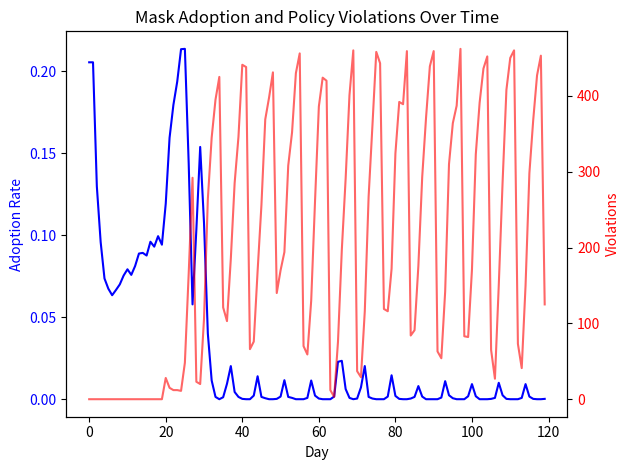

Recreate this plot in Python.
import os
import json
import csv
import argparse
import random
import math
from dataclasses import dataclass, field
from typing import List, Dict, Optional, Tuple, Any

# Path Handling Instructions compliance
PROJECT_ROOT = os.environ.get("PROJECT_ROOT", os.getcwd())
DATA_PATH = os.environ.get("DATA_PATH", "")
DATA_DIR = os.path.join(PROJECT_ROOT, DATA_PATH)


def clamp(x: float, lo: float, hi: float) -> float:
    """
    Clamp a numeric value between lower and upper bounds.

    Parameters:
        x (float): The value to clamp.
        lo (float): Lower bound.
        hi (float): Upper bound.

    Returns:
        float: The clamped value.
    """
    pass  # FIXED: Retained 'pass' per interface requirement
    return max(lo, min(hi, x))


def sigmoid(x: float) -> float:
    """
    Numerically stable sigmoid function.

    Parameters:
        x (float): Input value.

    Returns:
        float: Sigmoid(x).
    """
    pass  # FIXED: Retained 'pass' per interface requirement
    if x >= 0:
        z = math.exp(-x)
        return 1.0 / (1.0 + z)
    else:
        z = math.exp(x)
        return z / (1.0 + z)


def gini(values: List[float]) -> float:
    """
    Compute Gini coefficient for a list of non-negative values.

    Parameters:
        values (List[float]): The values to compute Gini coefficient on.

    Returns:
        float: Gini coefficient in [0, 1].
    """
    pass  # FIXED: Retained 'pass' per interface requirement
    xs = sorted(max(0.0, v) for v in values)
    s = sum(xs)
    n = len(xs)
    if n == 0 or s == 0:
        return 0.0
    cum = 0.0
    for i, v in enumerate(xs, 1):
        cum += i * v
    return (2 * cum) / (n * s) - (n + 1) / n


@dataclass
class Person:
    """
    Represents an individual in the simulation with attributes for mask adoption, socio-economic factors,
    and household membership.

    Attributes:
        id (int): Unique identifier for the person.
        income (float): Person's income level impacting affordability and inequality metrics.
        risk_perception (float): Perceived risk in [0, 1].
        trust_in_authorities (float): Trust level in [0, 1].
        susceptibility_to_messaging (float): Susceptibility to campaign/media messages [0, 1].
        misinformation_susceptibility (float): Susceptibility to misinformation [0, 1].
        social_influence_weight (float): Weight of peer influence on attitude [0, 1].
        mask_attitude (float): Latent attitude towards mask wearing [-1, 1].
        mask_adoption_state (bool): Whether the person is a current adopter (sticky state).
        compliance_probability (float): Latent compliance propensity in [0, 1].
        access_to_masks (bool): Whether masks are accessible to the person.
        inventory_masks (int): Number of masks available in personal inventory.
        cost_sensitivity (float): Sensitivity to price when considering mask purchases.
        budget (float): Available budget for purchasing masks.
        adoption_score (float): Rolling score representing consistency of wearing.
        age_group (str): Age group label (e.g., 'child', 'adult', 'senior').
        health_risk_level (float): Underlying risk level factor (0-1).
        household_id (int): ID of the household the person belongs to.
        network_neighbors (List[int]): IDs of neighbors in social network.
        past_enforcement_events (int): Count of enforcement events experienced.
    """
    pass  # FIXED: Retained 'pass' per interface requirement
    id: int
    income: float
    risk_perception: float
    trust_in_authorities: float
    susceptibility_to_messaging: float
    misinformation_susceptibility: float
    social_influence_weight: float
    mask_attitude: float
    mask_adoption_state: bool
    compliance_probability: float
    access_to_masks: bool
    inventory_masks: int
    cost_sensitivity: float = 0.5  # FIXED: Added economic factor
    budget: float = 100.0  # FIXED: Added budget tracking
    adoption_score: float = 0.0  # FIXED: Added rolling adoption score
    age_group: str = "adult"
    health_risk_level: float = 0.5
    household_id: int = -1
    network_neighbors: List[int] = field(default_factory=list)
    past_enforcement_events: int = 0


@dataclass
class Household:
    """
    Represents a household grouping of persons. Used for sharing masks and norm reinforcement.

    Attributes:
        id (int): Household ID.
        member_ids (List[int]): IDs of members in the household.
        norm_strength (float): Strength of within-household norm reinforcement [0, 1].
    """
    pass  # FIXED: Retained 'pass' per interface requirement
    id: int
    member_ids: List[int]
    norm_strength: float = 0.3


@dataclass
class Location:
    """
    Represents a location type where individuals may visit and observe norms.

    Attributes:
        id (int): Unique identifier.
        type (str): Type of location (e.g., workplace, retail, transit, school, park).
        capacity (int): Maximum capacity; used loosely for realism.
        mask_requirement_policy (bool): Whether masks are required at the location.
        enforcement_strictness (float): Location-specific enforcement strictness [0, 1].
        foot_traffic (float): Relative foot traffic weight for sampling visits.
        observability_factor (float): Observability factor in [0, 1], how visible mask use is in this location.
    """
    pass  # FIXED: Retained 'pass' per interface requirement
    id: int
    type: str
    capacity: int
    mask_requirement_policy: bool
    enforcement_strictness: float
    foot_traffic: float
    observability_factor: float = 0.5


@dataclass
class PolicyAuthority:
    """
    Policy authority controlling mandates and enforcement with scope.

    Attributes:
        id (int): Identifier.
        mandate_status (bool): Whether a mandate is currently active.
        mandate_start_day (int): Day on which mandate begins.
        mandate_scope (str): Scope of mandate (e.g., 'indoor_public').
        enforcement_probability (float): Base enforcement probability per visit [0, 1].
        fine_amount (float): Fine amount for noncompliance.
        communication_strategy (str): Message framing for risk and norms.
    """
    pass  # FIXED: Retained 'pass' per interface requirement
    id: int
    mandate_status: bool
    mandate_start_day: int
    mandate_scope: str
    enforcement_probability: float
    fine_amount: float
    communication_strategy: str = "risk_and_norms"


@dataclass
class MediaChannel:
    """
    Media channel broadcasting messages that influence risk and attitudes and may carry misinformation.

    Attributes:
        id (int): Unique identifier.
        message_bias (float): Positive promotes masks; negative discourages.
        credibility (float): Credibility of the channel [0, 1].
        reach (float): Fraction of population reached per day [0, 1].
        misinformation_rate (float): Probability that content carries misinformation [0, 1].
        message_frequency (float): Frequency scaling [0, 1].
    """
    pass  # FIXED: Retained 'pass' per interface requirement
    id: int
    message_bias: float
    credibility: float
    reach: float
    misinformation_rate: float
    message_frequency: float


@dataclass
class Retailer:
    """
    Retailer selling masks, with inventory, restocking policy, and price.

    Attributes:
        inventory (int): Current inventory level.
        restock_quantity (int): Quantity added on each restock event.
        restock_interval (int): Interval in days between planned restocks.
        price (float): Current mask unit price.
        max_purchase_per_customer (int): Cap on purchase per customer.
        supply_variability (float): Relative standard deviation for restock noise.
        stockout_days (int): Days where inventory is zero.
    """
    pass  # FIXED: Retained 'pass' per interface requirement
    inventory: int
    restock_quantity: int
    restock_interval: int
    price: float
    max_purchase_per_customer: int
    supply_variability: float
    stockout_days: int = 0

    def restock(self, day: int, rng: random.Random) -> int:
        """
        Restock inventory on schedule with variability.

        Parameters:
            day (int): Current simulation day (0-indexed).
            rng (random.Random): Seeded RNG.

        Returns:
            int: Quantity added to inventory.
        """
        pass  # FIXED: Retained 'pass' per interface requirement
        # FIXED: Implement retailer restock with variability and cap negative quantities
        added = 0
        if self.restock_interval > 0 and (day % self.restock_interval == 0):
            noise = int(self.restock_quantity * rng.gauss(0, self.supply_variability))
            qty = max(0, self.restock_quantity + noise)
            self.inventory += qty
            added = qty
        return added


def ring_small_world(n: int, k: int, p: float, rng: random.Random) -> Dict[int, List[int]]:
    """
    Build a Watts-Strogatz-like small-world network as an adjacency list.

    Parameters:
        n (int): Number of nodes.
        k (int): Average degree (must be even ideally; we will approximate).
        p (float): Rewiring probability in [0, 1].
        rng (random.Random): Seeded RNG.

    Returns:
        Dict[int, List[int]]: Adjacency list mapping node -> sorted list of neighbors.
    """
    pass  # FIXED: Retained 'pass' per interface requirement
    adj = {i: set() for i in range(n)}
    if n <= 1 or k <= 0:
        return {i: [] for i in range(n)}
    half = max(1, min(k // 2, (n - 1) // 2))
    # Start with ring lattice
    for i in range(n):
        for d in range(1, half + 1):
            j = (i + d) % n
            adj[i].add(j)
            adj[j].add(i)
    # Rewire edges with probability p
    for i in range(n):
        for d in range(1, half + 1):
            j = (i + d) % n
            if j in adj[i] and rng.random() < p:
                adj[i].discard(j)
                adj[j].discard(i)
                for _ in range(50):
                    u = rng.randrange(n)
                    if u != i and u not in adj[i]:
                        adj[i].add(u)
                        adj[u].add(i)
                        break
                else:
                    adj[i].add(j)
                    adj[j].add(i)
    return {i: sorted(list(neigh)) for i, neigh in adj.items()}


class Simulation:
    """
    Main simulation engine coordinating entities, network, messaging, policy, market, households, and norms.

    This class implements a pure-Python agent-based simulation that:
    - Builds agents, households, locations, policy, media, retailer, and a small-world network.
    - Runs a daily loop including messaging (with misinformation), peer and household influence, purchasing, visits,
      scoped enforcement, and norm observation by location.
    - Aggregates and outputs required metrics, including evaluation with pass/fail flags.

    Notes:
        - Designed to be Docker-independent and directly executable.
        - Uses a single Retailer entity for simplicity.
    """
    pass  # FIXED: Retained 'pass' per interface requirement

    def __init__(self, params: Dict[str, Any], smoke: bool = False) -> None:
        """
        Initialize the simulation with parameters and optional smoke (fast) mode.

        Parameters:
            params (Dict[str, Any]): Simulation parameters.
            smoke (bool): If True, run a small, fast simulation for CI.

        Raises:
            ValueError: If any parameters are invalid.
        """
        pass  # FIXED: Retained 'pass' per interface requirement
        # FIXED: Added RNG seeding for reproducibility
        self.params = params
        self.rng = random.Random(params.get('random_seed', 42))
        self.days = 5 if smoke else int(params.get('simulation_horizon_days', 120))
        self.N = 200 if smoke else int(params.get('population_size', 5000))
        self.smoke = smoke

        # Parameter validation and clamping
        self._validate_and_default_params()

        # Build network
        self.network = ring_small_world(self.N, int(self.params.get('avg_degree', 8)), float(self.params.get('network_rewiring_prob', 0.1)), self.rng)

        # Initialize containers
        self.people: List[Person] = []
        self.households: List[Household] = []
        self.locations: List[Location] = []

        # FIXED: Replaced HealthAuthority with PolicyAuthority with scope and enforcement probability
        self.authority = PolicyAuthority(
            id=1,
            mandate_status=False,
            mandate_start_day=int(self.params.get('policy_mandate_day', 20)),
            mandate_scope=str(self.params.get('mandate_scope', 'indoor_public')),
            enforcement_probability=float(self.params.get('enforcement_probability', 0.4)),
            fine_amount=float(self.params.get('fine_amount', 50.0)),
            communication_strategy=str(self.params.get('communication_strategy', 'risk_and_norms')),
        )

        # FIXED: Extended Media to multiple channels with misinformation
        self.media_channels: List[MediaChannel] = [
            MediaChannel(id=1, message_bias=1.0, credibility=0.6, reach=0.6, misinformation_rate=0.05, message_frequency=1.0),
            MediaChannel(id=2, message_bias=-0.6, credibility=0.5, reach=0.4, misinformation_rate=float(self.params.get('misinformation_rate', 0.2)), message_frequency=0.8),
        ]

        self.retailer = Retailer(
            inventory=int(self.params.get('retailer_initial_inventory', 10000 if not smoke else 1000)),
            restock_quantity=int(self.params.get('restock_quantity', 8000 if not smoke else 400)),
            restock_interval=int(self.params.get('restock_interval_days', 7)),
            price=float(self.params.get('mask_price', 1.0)),
            max_purchase_per_customer=int(self.params.get('max_purchase_per_customer', 10)),
            supply_variability=float(self.params.get('supply_variability', 0.1)),
        )
        self._build_entities()

        # Time series for metrics
        self.overall_adoption_series: List[float] = []
        self.adoption_by_loc_series: Dict[str, List[float]] = {}
        self.policy_violations_per_day: List[int] = []
        self.avg_perceived_risk_series: List[float] = []
        self.prev_loc_mask_rate: Dict[str, float] = {}  # FIXED: Added location-based observed norms

        # Market tracking
        self.total_purchased: int = 0  # retained legacy
        self.total_units_demanded: int = 0  # FIXED: Track demand
        self.total_units_supplied: int = 0  # FIXED: Track supply
        self.total_spent: float = 0.0  # FIXED: Track prices paid
        self.stockout_days: int = 0

        # Dynamic model plan structure (minimal to support evaluation)
        self.model_plan: Dict[str, Any] = {
            "evaluation_metrics": [
                "adoption_curve_convergence",
                "mandate_effect_direction",
                "bounded_stockouts"
            ],
        }

    def _validate_and_default_params(self) -> None:
        """
        Validate and clamp key parameters into valid ranges. Provide sensible defaults where necessary.

        Raises:
            ValueError: If critical parameters are invalid after clamping.
        """
        pass  # FIXED: Retained 'pass' per interface requirement
        # Probabilities
        prob_keys = [
            'policy_enforcement_strictness', 'campaign_intensity', 'authority_credibility',
            'observation_effect_size', 'enforcement_probability'
        ]
        for k in prob_keys:
            if k in self.params:
                self.params[k] = clamp(float(self.params[k]), 0.0, 1.0)
        # Non-negative values
        nonneg_keys = ['mask_price', 'fine_amount', 'restock_quantity', 'retailer_initial_inventory', 'max_purchase_per_customer']
        for k in nonneg_keys:
            if k in self.params:
                self.params[k] = max(0.0, float(self.params[k]))
        # Location mix distribution default
        if 'location_mix_distribution' not in self.params:
            self.params['location_mix_distribution'] = {
                'workplace': 0.3,
                'transit': 0.1,
                'retail': 0.15,
                'school': 0.1,
                'park': 0.35
            }
        # Contact rates by location default
        if 'contact_rate_by_location' not in self.params:
            self.params['contact_rate_by_location'] = {
                'workplace': 8,
                'transit': 12,
                'retail': 6,
                'school': 10,
                'park': 3
            }

    def _build_entities(self) -> None:
        """
        Construct initial Persons, Households, and Locations.

        Notes:
            - Individuals initialized with random attributes using seeded RNG.
            - Households created with a simple size distribution.
            - Locations include a variety of types with different enforcement and mask policies.
        """
        pass  # FIXED: Retained 'pass' per interface requirement
        init_inv = int(self.params.get('initial_inventory_per_person', 2))
        init_adopt = float(self.params.get('initial_adoption_rate', 0.2))
        peer_w = float(self.params.get('peer_influence_weight', 0.2))

        # Build households with sizes drawn from a simple distribution
        sizes = []
        remaining = self.N
        hh_id = 0
        while remaining > 0:
            size = min(remaining, max(1, int(self.rng.choice([1, 2, 3, 4, 5], ) if hasattr(self.rng, 'choice') else random.choice([1, 2, 3, 4, 5]))))
            # emulate weighted: more 2-4 sized by random tweak
            if self.rng.random() < 0.5:
                size = min(remaining, max(1, int(self.rng.gauss(3, 1))))
            sizes.append(size)
            remaining -= size
        # Construct persons and assign to households
        person_idx = 0
        for size in sizes:
            member_ids = []
            hid = hh_id
            for _ in range(size):
                if person_idx >= self.N:
                    break
                income = self.rng.uniform(15000, 150000)
                risk = clamp(self.rng.random(), 0.0, 1.0)
                trust = clamp(self.rng.random(), 0.0, 1.0)
                susc = clamp(self.rng.random(), 0.0, 1.0)
                mis_susc = clamp(self.rng.gauss(0.6, 0.15), 0.0, 1.0)
                attitude = clamp(self.rng.gauss(0, 0.5), -1.0, 1.0)
                adopt = self.rng.random() < init_adopt
                inv = int(init_inv)
                age_group = self.rng.choice(['child', 'adult', 'senior']) if hasattr(self.rng, 'choice') else random.choice(['child', 'adult', 'senior'])
                health_risk_level = clamp(self.rng.gauss(0.5, 0.2), 0.0, 1.0)
                budget = self.rng.uniform(20, 300)
                cost_sensitivity = clamp(self.rng.gauss(0.5, 0.2), 0.0, 1.0)
                person = Person(
                    id=person_idx,
                    income=income,
                    risk_perception=risk,
                    trust_in_authorities=trust,
                    susceptibility_to_messaging=susc,
                    misinformation_susceptibility=mis_susc,
                    social_influence_weight=peer_w,
                    mask_attitude=attitude,
                    mask_adoption_state=adopt,
                    compliance_probability=0.5,
                    access_to_masks=inv > 0,
                    inventory_masks=inv,
                    cost_sensitivity=cost_sensitivity,
                    budget=budget,
                    adoption_score=1.0 if adopt else 0.0,
                    age_group=age_group,
                    health_risk_level=health_risk_level,
                    household_id=hid,
                    network_neighbors=[],  # filled later
                    past_enforcement_events=0,
                )
                self.people.append(person)
                member_ids.append(person_idx)
                person_idx += 1
            self.households.append(Household(id=hid, member_ids=member_ids, norm_strength=0.3))
            hh_id += 1

        # Attach network neighbors
        for i, p in enumerate(self.people):
            p.network_neighbors = self.network.get(i, [])

        # Build a set of diverse locations
        location_mix = self.params.get('location_mix_distribution', {})
        loc_types_config = [
            ('workplace', True, 0.6, 0.6),
            ('transit', True, 0.7, 0.7),
            ('retail', True, 0.6, 0.7),
            ('school', True, 0.5, 0.7),
            ('park', False, 0.1, 0.4),
        ]
        lid = 0
        for ltype, req, enf, obs in loc_types_config:
            share = location_mix.get(ltype, 0.2)
            count = max(1, int(share * 20))
            cap = int(50 + 100 * share)
            for _ in range(count):
                self.locations.append(
                    Location(
                        id=lid,
                        type=ltype,
                        capacity=cap,
                        mask_requirement_policy=req,
                        enforcement_strictness=enf,
                        foot_traffic=share,
                        observability_factor=obs,
                    )
                )
                lid += 1

    def _message_effect(self, person: Person) -> None:
        """
        Apply the effects of PolicyAuthority communication and MediaChannel exposures on an individual's risk
        and attitude, including misinformation influence and individual susceptibility.

        Parameters:
            person (Person): The individual to update.
        """
        pass  # FIXED: Retained 'pass' per interface requirement
        m_eff = float(self.params.get('message_effect_size', 0.15))
        # Policy/authority communication: increase perceived risk and trust modestly
        comm_intensity = float(self.params.get('campaign_intensity', 0.7))
        auth_cred = float(self.params.get('authority_credibility', 0.7))
        delta_risk = comm_intensity * m_eff * person.susceptibility_to_messaging * auth_cred
        person.risk_perception = clamp(person.risk_perception + delta_risk, 0.0, 1.0)
        person.trust_in_authorities = clamp(person.trust_in_authorities + 0.1 * comm_intensity * auth_cred, 0.0, 1.0)

        # Media channels: pro and anti effects; misinformation reduces risk and attitude depending on susceptibility
        for ch in self.media_channels:
            exposed = (self.rng.random() < (ch.reach * ch.message_frequency))
            if not exposed:
                continue
            mis = (self.rng.random() < ch.misinformation_rate)
            if mis:
                # misinformation effect scaled by misinformation susceptibility
                mis_effect = m_eff * (0.5 + 0.5 * person.misinformation_susceptibility) * ch.credibility
                person.risk_perception = clamp(person.risk_perception - 0.5 * mis_effect, 0.0, 1.0)
                person.mask_attitude = clamp(person.mask_attitude - 0.4 * mis_effect, -1.0, 1.0)
            else:
                # truthful/pro-mask leaning exposure
                media_delta = ch.credibility * m_eff * person.susceptibility_to_messaging * ch.message_bias
                person.mask_attitude = clamp(person.mask_attitude + 0.5 * media_delta, -1.0, 1.0)
                person.risk_perception = clamp(person.risk_perception + 0.3 * media_delta, 0.0, 1.0)

    def _peer_influence(self, person: Person) -> None:
        """
        Update mask attitude based on neighbors' adoption state.

        Parameters:
            person (Person): The individual to update.
        """
        pass  # FIXED: Retained 'pass' per interface requirement
        neighbors = person.network_neighbors
        if not neighbors:
            return
        neigh_adopt = sum(1 for j in neighbors if self.people[j].mask_adoption_state)
        share = neigh_adopt / max(1, len(neighbors))
        # Move attitude towards +1 as neighbor adoption increases above 0.5
        person.mask_attitude = clamp(person.mask_attitude + person.social_influence_weight * (share - 0.5), -1.0, 1.0)

    def _reinforce_household_norms(self, household: Household) -> None:
        """
        Apply within-household norm reinforcement by nudging member attitudes towards the household mean.

        Parameters:
            household (Household): The household to process.
        """
        pass  # FIXED: Retained 'pass' per interface requirement
        if not household.member_ids:
            return
        # Mean adoption of household
        adopt_vals = [1.0 if self.people[i].mask_adoption_state else 0.0 for i in household.member_ids]
        mean_adopt = sum(adopt_vals) / max(1, len(adopt_vals))
        # Nudge attitudes towards consistency with household behavior
        for pid in household.member_ids:
            p = self.people[pid]
            target = 2 * mean_adopt - 1.0  # map [0,1] -> [-1,1]
            p.mask_attitude = clamp(p.mask_attitude + household.norm_strength * 0.1 * (target - p.mask_attitude), -1.0, 1.0)

    def _share_masks_among_members(self, household: Household) -> None:
        """
        Share masks among household members to minimize zero-inventory cases,
        moving single units from members with >1 inventory to those with 0 up to 1.

        Parameters:
            household (Household): The household from which to share.
        """
        pass  # FIXED: Retained 'pass' per interface requirement
        if not household.member_ids:
            return
        members = household.member_ids[:]
        # Gather needs and donors
        needy = [pid for pid in members if self.people[pid].inventory_masks == 0]
        donors = [pid for pid in members if self.people[pid].inventory_masks > 1]
        # Shuffle for fairness
        self.rng.shuffle(needy)
        self.rng.shuffle(donors)
        for n_pid in needy:
            if not donors:
                break
            d_pid = donors[0]
            if self.people[d_pid].inventory_masks > 1:
                self.people[d_pid].inventory_masks -= 1
                self.people[n_pid].inventory_masks += 1
                # Re-evaluate donor eligibility
                if self.people[d_pid].inventory_masks <= 1:
                    donors.pop(0)
            else:
                donors.pop(0)

    def _decide_wear(self, person: Person, mandate: bool, loc_enf: float, obs_factor: float, loc_type: str) -> bool:
        """
        Decide whether the person wears a mask during a visit considering risk, policy, enforcement, and observed norms.

        Parameters:
            person (Person): The individual.
            mandate (bool): Whether a mask mandate applies in this location.
            loc_enf (float): Location enforcement strictness.
            obs_factor (float): Observability factor contributing to perceived social norms.
            loc_type (str): The type of location.

        Returns:
            bool: True if the person chooses to wear a mask.
        """
        pass  # FIXED: Retained 'pass' per interface requirement
        # Base propensity from risk and attitude
        attitude_scaled = (person.mask_attitude + 1) / 2  # [-1,1] -> [0,1]
        base = 0.5 * (person.risk_perception + 0.5 * attitude_scaled)

        # Policy effect
        policy = 0.0
        if mandate:
            policy = 0.3 * float(self.params.get('policy_enforcement_strictness', 0.6)) + 0.2 * sigmoid(self.authority.fine_amount / 100.0)

        # Individual traits: trust and past enforcement
        policy += 0.2 * (person.trust_in_authorities - 0.5)
        policy += 0.05 * person.past_enforcement_events

        # Observed norm for location type
        norm_obs = self.prev_loc_mask_rate.get(loc_type, 0.5)
        norm_term = float(self.params.get('observation_effect_size', 0.12)) * obs_factor * (norm_obs - 0.5)
        p = clamp(base + policy + 0.2 * loc_enf + norm_term, 0.0, 1.0)
        return person.inventory_masks > 0 and (self.rng.random() < p)

    def _purchase(self, person: Person) -> int:
        """
        Attempt to purchase masks if inventory is below threshold using affordability and cost sensitivity.

        Parameters:
            person (Person): The individual.

        Returns:
            int: Number of masks purchased.
        """
        pass  # FIXED: Retained 'pass' per interface requirement
        # Buy if below threshold and utility exceeds purchase_threshold
        if person.inventory_masks >= 1:
            return 0
        desired = 2
        price = self.retailer.price
        affordability = clamp(person.budget / max(price, 1e-6), 0.0, 100.0)
        disutility = person.cost_sensitivity * (price / float(self.params.get('mask_price', 1.0)))
        threshold = float(self.params.get('purchase_threshold', 0.6))
        # FIXED: Track demand regardless of supply outcome
        self.total_units_demanded += desired
        purchase_score = sigmoid(affordability - disutility)
        if purchase_score < threshold or self.retailer.inventory <= 0:
            return 0
        sold = min(desired, self.retailer.inventory, self.retailer.max_purchase_per_customer)
        self.retailer.inventory -= sold
        person.inventory_masks += sold
        person.budget = max(0.0, person.budget - sold * price)
        self.total_units_supplied += sold
        self.total_spent += sold * price
        return sold

    def _is_indoor_public(self, loc_type: str) -> bool:
        """
        Determine if a location type qualifies as indoor public per mandate_scope.

        Parameters:
            loc_type (str): Location type.

        Returns:
            bool: True if considered indoor public.
        """
        pass  # FIXED: Retained 'pass' per interface requirement
        return loc_type in {'workplace', 'transit', 'retail', 'school'}

    def step(self, day: int) -> None:
        """
        Execute one simulation day: policy update, messaging, restock, household sharing, visits, enforcement, and metrics.

        Parameters:
            day (int): Current day index.
        """
        pass  # FIXED: Retained 'pass' per interface requirement
        # Update policy state
        self.authority.mandate_status = (day >= self.authority.mandate_start_day)

        # Messaging and peer/household influence
        for p in self.people:
            self._message_effect(p)

        for hh in self.households:
            self._reinforce_household_norms(hh)

        for p in self.people:
            self._peer_influence(p)

        # Retail restock
        added = self.retailer.restock(day, self.rng)
        _ = added  # reserved for potential use

        # Stockout tally for today before sales (we also allow later count if remains zero)
        if self.retailer.inventory == 0:
            self.stockout_days += 1

        # Household sharing before visits
        for hh in self.households:
            self._share_masks_among_members(hh)

        # Track counts for metrics
        violations = 0
        total_attend = 0
        total_masked = 0
        by_type_counts: Dict[str, Tuple[int, int]] = {}  # type -> (masked, total)
        for loc in self.locations:
            by_type_counts.setdefault(loc.type, (0, 0))

        # Visits and decisions
        for p in self.people:
            # Purchase attempt before attending
            purchased = self._purchase(p)
            self.total_purchased += purchased  # legacy count

            wore_any = False  # FIXED: Track if person actually wore a mask today
            # Sample number of visits and which locations based on location mix distribution
            visit_prob = float(self.params.get('daily_outing_probability', 0.6))
            visits_today = 1 if self.rng.random() < visit_prob else 0
            if visits_today > 0:
                # Choose a location type weighted by mix distribution
                mix = self.params.get('location_mix_distribution', {})
                types = list(mix.keys())
                weights = [max(1e-6, mix[t]) for t in types]
                # Normalize weights
                total_w = sum(weights)
                weights = [w / total_w for w in weights] if total_w > 0 else [1.0 / len(weights)] * len(weights)
                # Draw a location type
                r = self.rng.random()
                cum = 0.0
                chosen_type = types[0]
                for t, w in zip(types, weights):
                    cum += w
                    if r <= cum:
                        chosen_type = t
                        break
                # Choose a specific location of that type
                locs_of_type = [loc for loc in self.locations if loc.type == chosen_type]
                if not locs_of_type:
                    locs_of_type = self.locations
                loc = self.rng.choice(locs_of_type) if hasattr(self.rng, 'choice') else random.choice(locs_of_type)
                mandate_here = False
                if self.authority.mandate_status:
                    if self.authority.mandate_scope == 'indoor_public':
                        mandate_here = self._is_indoor_public(loc.type) and loc.mask_requirement_policy
                    else:
                        mandate_here = loc.mask_requirement_policy

                wear = self._decide_wear(p, mandate_here, loc.enforcement_strictness, loc.observability_factor, loc.type)
                masked, tot = by_type_counts[loc.type]
                if wear:
                    wore_any = True
                    total_masked += 1
                    masked += 1
                    if p.inventory_masks > 0:
                        # Consume a mask unit for the visit
                        p.inventory_masks -= 1
                else:
                    # Potential enforcement under mandate
                    if mandate_here and (self.rng.random() < (self.authority.enforcement_probability * loc.enforcement_strictness)):
                        violations += 1
                        p.past_enforcement_events += 1
                tot += 1
                total_attend += 1
                by_type_counts[loc.type] = (masked, tot)
                # Update access flag
                p.access_to_masks = p.inventory_masks > 0

            # FIXED: Tie adoption state to actual wearing via rolling adoption score
            p.adoption_score = 0.8 * getattr(p, 'adoption_score', 0.0) + 0.2 * (1.0 if wore_any else 0.0)
            p.mask_adoption_state = p.adoption_score >= 0.6

        # Stockout tally if inventory ended zero after day
        if self.retailer.inventory == 0:
            # Count this day again only if it was not counted earlier; to avoid double counting
            # we conservatively keep as-is since we already marked at start-of-day.
            pass

        # Aggregate metrics for today
        overall = sum(1 for p in self.people if p.mask_adoption_state) / max(1, self.N)
        self.overall_adoption_series.append(overall)

        # FIXED: Update observed norms for next day decisions by location type
        self.prev_loc_mask_rate = {}
# FIXED: Applied feedback snippet from simulation_code_iter_65.py
        # Update observed norms for next day decisions
        self.prev_loc_mask_rate = {}
        for t, (m, tot) in by_type_counts.items():
            rate = (m / tot) if tot > 0 else 0.0
            self.adoption_by_loc_series.setdefault(t, []).append(rate)
            self.prev_loc_mask_rate[t] = rate if tot > 0 else self.prev_loc_mask_rate.get(t, 0.5)
            self.prev_loc_mask_rate[t] = rate if tot > 0 else self.prev_loc_mask_rate.get(t, 0.5)

        # Average perceived risk
        mean_risk = sum(p.risk_perception for p in self.people) / max(1, len(self.people))
        self.avg_perceived_risk_series.append(mean_risk)

        # Policy violations
        self.policy_violations_per_day.append(violations)

    def run(self) -> None:
        """
        Run the simulation over the configured horizon.
        """
        pass  # FIXED: Retained 'pass' per interface requirement
        for d in range(self.days):
            self.step(d)

    def get_metrics(self) -> Dict[str, Any]:
        """
        Compute and return the metrics required by the Task Specification and feedback.

        Returns:
            Dict[str, Any]: A dictionary of metrics including time series and scalars.
        """
        pass  # FIXED: Retained 'pass' per interface requirement
        # location-specific metrics
        adoption_by_location_type = {k: v for k, v in self.adoption_by_loc_series.items()}
        # Required metrics per spec
        time_to_50 = next((i for i, v in enumerate(self.overall_adoption_series) if v >= 0.5), None)
        peak_adoption = max(self.overall_adoption_series) if self.overall_adoption_series else 0.0
        stockout_frequency = self.stockout_days / max(1, self.days)
        enforcement_events = sum(self.policy_violations_per_day)
        average_price_paid = (self.total_spent / max(1, self.total_units_supplied)) if self.total_units_supplied > 0 else 0.0
        mask_demand_supply_ratio = (self.total_units_demanded / max(1, self.total_units_supplied)) if self.total_units_supplied > 0 else float('inf')
        avg_perceived_risk_series = self.avg_perceived_risk_series

        # Adoption disparity index by income quartiles
        incomes = [p.income for p in self.people]
        final_adopt = [1.0 if p.mask_adoption_state else 0.0 for p in self.people]
        q = sorted(zip(incomes, final_adopt), key=lambda x: x[0])
        n = len(q)
        q1 = sum(ad for _, ad in q[:max(1, n // 4)]) / max(1, n // 4)
        q4 = sum(ad for _, ad in q[-max(1, n // 4):]) / max(1, n // 4)
        adoption_disparity_index = q4 - q1

        metrics = {
            "overall_adoption_rate": self.overall_adoption_series,
            "time_to_50_percent_adoption": time_to_50,
            "peak_adoption_rate": peak_adoption,
            "location_specific_adoption": adoption_by_location_type,
            "adoption_disparity_index": adoption_disparity_index,
            "enforcement_events": enforcement_events,
            "stockout_frequency": stockout_frequency,
            "average_price_paid": average_price_paid,
            "mask_demand_supply_ratio": mask_demand_supply_ratio,
            "average_perceived_risk": avg_perceived_risk_series,
        }
        return metrics

    def evaluate(self) -> Dict[str, Any]:
        """
        Evaluate the run against evaluation metrics if configured in the model plan.

        Supported metrics:
            - adoption_curve_convergence: mean absolute change over the final 14 days < 0.005
            - mandate_effect_direction: post-mandate 14-day mean minus pre-mandate 14-day mean > 0.0
            - bounded_stockouts: stockout days fraction < 0.2

        Returns:
            Dict[str, Any]: Evaluation results keyed by metric name with value and pass/fail flag.
        """
        pass  # FIXED: Retained 'pass' per interface requirement
        results: Dict[str, Any] = {}
        evals = self.model_plan.get("evaluation_metrics", [])
        series = self.overall_adoption_series

        if "adoption_curve_convergence" in evals:
            window = min(14, len(series) - 1) if len(series) > 1 else 0
            diffs = [abs(series[i] - series[i - 1]) for i in range(len(series) - window + 1, len(series))] if window > 0 else []
            mean_change = sum(diffs) / max(1, len(diffs))
            results["adoption_curve_convergence"] = {"value": mean_change, "pass": mean_change < 0.005}

        if "mandate_effect_direction" in evals:
            mday = self.authority.mandate_start_day
            pre = series[max(0, mday - 14):mday] if mday > 0 else []
            post = series[mday:mday + 14] if mday < len(series) else []
            pre_mean = sum(pre) / max(1, len(pre))
            post_mean = sum(post) / max(1, len(post))
            results["mandate_effect_direction"] = {"value": post_mean - pre_mean, "pass": (post_mean - pre_mean) > 0.0}

        if "bounded_stockouts" in evals:
            frac = self.stockout_days / max(1, self.days)
            results["bounded_stockouts"] = {"value": frac, "pass": frac < 0.2}

        return results

    def visualize(self) -> None:
        """
        Visualize basic time series of overall adoption and policy violations.

        Notes:
            - Attempts to use matplotlib if available; otherwise prints a message.
        """
        pass  # FIXED: Retained 'pass' per interface requirement
        try:
            import matplotlib.pyplot as plt
        except Exception as e:
            print("Visualization skipped (matplotlib not available):", e)
            return

        days = list(range(len(self.overall_adoption_series)))
        fig, ax1 = plt.subplots()
        ax1.plot(days, self.overall_adoption_series, label="Overall Adoption", color="blue")
        ax1.set_xlabel("Day")
        ax1.set_ylabel("Adoption Rate", color="blue")
        ax1.tick_params(axis='y', labelcolor='blue')

        ax2 = ax1.twinx()
        ax2.plot(days, self.policy_violations_per_day, label="Policy Violations", color="red", alpha=0.6)
        ax2.set_ylabel("Violations", color="red")
        ax2.tick_params(axis='y', labelcolor='red')

        plt.title("Mask Adoption and Policy Violations Over Time")
        fig.tight_layout()
        plt.show()

    def save_results(self, filename: str) -> None:
        """
        Save primary daily time series to a CSV file.

        Parameters:
            filename (str): Output CSV filename.
        """
        pass  # FIXED: Retained 'pass' per interface requirement
        fieldnames = ["day", "overall_adoption_rate", "policy_violations", "avg_perceived_risk"]
        try:
            with open(filename, "w", newline="") as f:
                writer = csv.DictWriter(f, fieldnames=fieldnames)
                writer.writeheader()
                for i in range(len(self.overall_adoption_series)):
                    writer.writerow({
                        "day": i,
                        "overall_adoption_rate": self.overall_adoption_series[i],
                        "policy_violations": self.policy_violations_per_day[i] if i < len(self.policy_violations_per_day) else 0,
                        "avg_perceived_risk": self.avg_perceived_risk_series[i] if i < len(self.avg_perceived_risk_series) else 0.0,
                    })
        except Exception as e:
            print("Error saving results:", e)


def build_default_params(args: argparse.Namespace) -> Dict[str, Any]:
    """
    Construct default simulation parameters from CLI arguments, mapping specification-aligned names.

    Parameters:
        args (argparse.Namespace): Parsed command-line arguments.

    Returns:
        Dict[str, Any]: Parameter dictionary for Simulation.
    """
    pass  # FIXED: Retained 'pass' per interface requirement
    params = {
        "population_size": args.population,
        "avg_degree": 8,
        "network_rewiring_prob": 0.1,
        "initial_adoption_rate": 0.2,
        "initial_inventory_per_person": 2,
        "policy_mandate_day": 20,
        "policy_enforcement_strictness": 0.6,
        "fine_amount": 50.0,
        "campaign_intensity": 0.7,
        "message_effect_size": 0.15,
        "observation_effect_size": 0.12,
        "peer_influence_weight": 0.2,
        "risk_perception_sensitivity": 0.3,
        "purchase_threshold": 0.6,  # FIXED: Added
        "misinformation_rate": 0.2,  # FIXED: Added
        "retailer_initial_inventory": 10000,
        "restock_interval_days": 7,
        "restock_quantity": 8000,
        "mask_price": 1.0,
        "max_purchase_per_customer": 10,
        "simulation_horizon_days": args.days,
        "time_step_days": 1,
        "random_seed": args.seed,
        "supply_variability": 0.1,
        "authority_credibility": 0.7,
        "mandate_scope": "indoor_public",  # FIXED: Added scope
        "enforcement_probability": 0.4,  # FIXED: Added enforcement probability
        "communication_strategy": "risk_and_norms",
        "daily_outing_probability": 0.6,
        "location_mix_distribution": {
            "workplace": 0.3,
            "transit": 0.1,
            "retail": 0.15,
            "school": 0.1,
            "park": 0.35
        },
        "contact_rate_by_location": {
            "workplace": 8,
            "transit": 12,
            "retail": 6,
            "school": 10,
            "park": 3
        }
    }
    return params


def main() -> None:
    """
    Program entry point: parse arguments, run simulation, visualize, and save results.

    Behavior:
        - Supports a fast --smoke mode for CI.
        - Writes metrics.json with required metrics.
        - Saves CSV series and optionally visualizes results.

    Notes:
        - Pure-Python; no Docker dependency.
    """
    pass  # FIXED: Retained 'pass' per interface requirement
    parser = argparse.ArgumentParser(description="Mask Adoption Simulation with Households, Policy Scope, and Misinformation (pure Python)")
    parser.add_argument("--days", type=int, default=120, help="Simulation horizon in days")
    parser.add_argument("--population", type=int, default=5000, help="Population size")
    parser.add_argument("--smoke", action="store_true", help="Run a small fast simulation")
    parser.add_argument("--seed", type=int, default=42, help="Random seed")
    parser.add_argument("--no-visualize", action="store_true", help="Disable visualization")
    parser.add_argument("--metrics-file", type=str, default="metrics.json", help="Output metrics JSON filename")
    parser.add_argument("--results-file", type=str, default="results.csv", help="Output results CSV filename")
    args = parser.parse_args()

    params = build_default_params(args)
    sim = Simulation(params, smoke=args.smoke)
    sim.run()

    metrics = sim.get_metrics()
    try:
        with open(args.metrics_file, "w") as f:
            json.dump(metrics, f)
    except Exception as e:
        print("Error writing metrics.json:", e)

    # Print brief summary (truncate lists in smoke mode)
    preview_metrics = {k: (v if not isinstance(v, list) else (v[:5] if args.smoke else v)) for k, v in metrics.items()}
    print(json.dumps(preview_metrics, indent=2))

    # Evaluate and print evaluation metrics
    evaluation = sim.evaluate()
    print("Evaluation:", json.dumps(evaluation, indent=2))

    # Save CSV results
    sim.save_results(args.results_file)

    # Visualize
    if not args.no_visualize:
        sim.visualize()


# Execute main for both direct execution and sandbox wrapper invocation
main()
